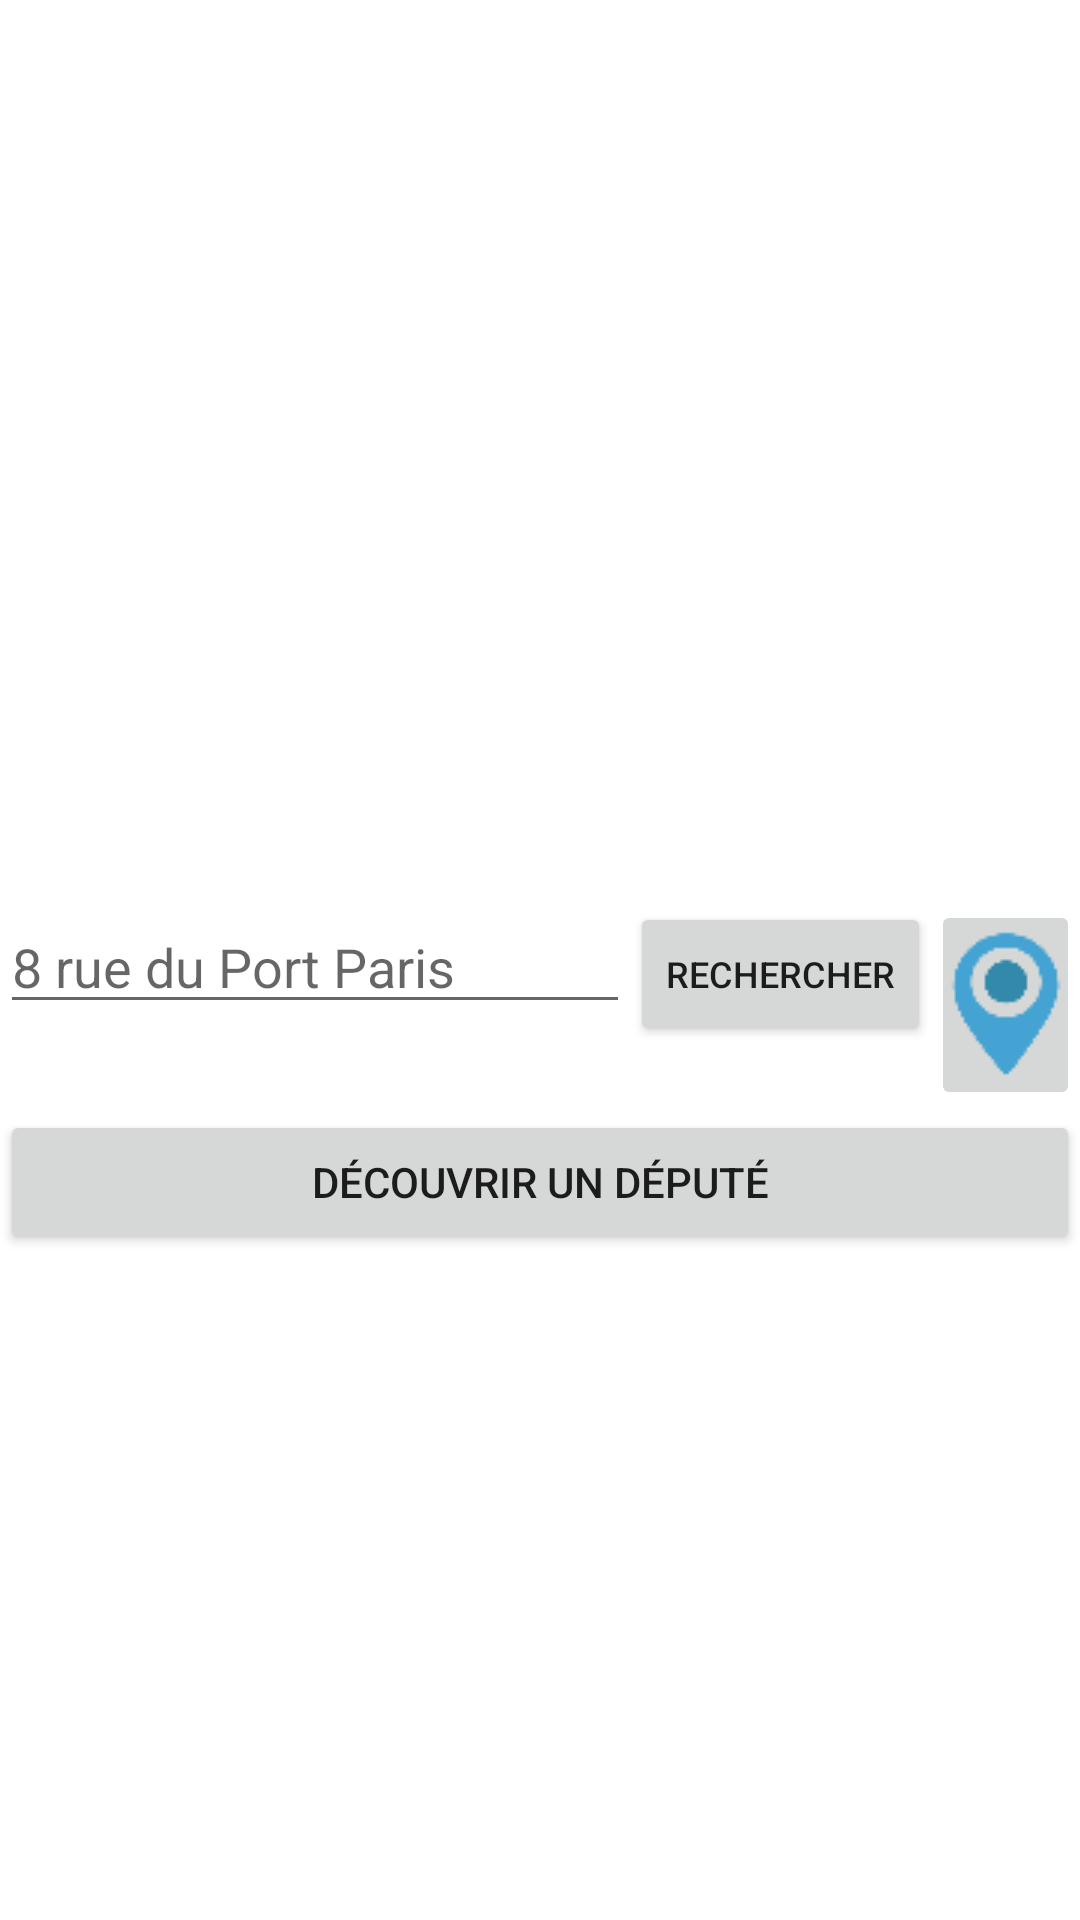

Android layout source for this screen:
<!-- AndroidManifest.xml: application theme Theme.QuiSontNosDéputées -->
<!-- res/layout/activity_main.xml -->
<?xml version="1.0" encoding="utf-8"?>
<androidx.constraintlayout.widget.ConstraintLayout xmlns:android="http://schemas.android.com/apk/res/android"
    xmlns:app="http://schemas.android.com/apk/res-auto"
    xmlns:tools="http://schemas.android.com/tools"
    android:layout_width="match_parent"
    android:layout_height="match_parent"
    tools:context=".MainActivity">

    <LinearLayout
        android:id="@+id/vertical_layout"
        android:layout_width="match_parent"
        android:layout_height="match_parent"
        android:layout_marginTop="300dp"
        android:orientation="vertical"
        app:layout_constraintEnd_toEndOf="parent"
        app:layout_constraintStart_toStartOf="parent"
        app:layout_constraintTop_toTopOf="parent">

        <LinearLayout
            android:id="@+id/Recherche"
            android:layout_width="match_parent"
            android:layout_height="wrap_content"
            android:orientation="horizontal">

            <EditText
                android:id="@+id/TextRecherche"
                android:layout_width="wrap_content"
                android:layout_height="wrap_content"
                android:ems="10"
                android:hint="@string/exemple"
                android:inputType="textPersonName" />

            <Button
                android:id="@+id/BoutonRecherche"
                android:layout_width="wrap_content"
                android:layout_height="wrap_content"
                android:text="@string/rechercher"
                android:textSize="12sp" />

            <ImageButton
                android:id="@+id/GeoRecherche"
                android:layout_width="wrap_content"
                android:layout_height="wrap_content"
                app:srcCompat="@drawable/gps" />
        </LinearLayout>


        <ListView
            android:id="@+id/Favoris"
            android:layout_width="match_parent"
            android:layout_height="wrap_content" >

        </ListView>

    <Button
            android:id="@+id/BoutonMiniJeu"
            android:layout_width="match_parent"
            android:layout_height="wrap_content"
            android:text="@string/miniJeu" />

    </LinearLayout>

</androidx.constraintlayout.widget.ConstraintLayout>
<!-- resources referenced by this layout -->
<resources>
  <!-- drawable gps: png bitmap (drawable, 879 bytes) -->
  <string name="exemple">8 rue du Port Paris</string>
  <string name="miniJeu">Découvrir un député</string>
  <string name="rechercher">Rechercher</string>
  <style name="Theme.QuiSontNosDéputées" parent="Theme.MaterialComponents.DayNight.DarkActionBar">
          
          <item name="colorPrimary">@color/purple_500</item>
          <item name="colorPrimaryVariant">@color/purple_700</item>
          <item name="colorOnPrimary">@color/white</item>
          
          <item name="colorSecondary">@color/teal_200</item>
          <item name="colorSecondaryVariant">@color/teal_700</item>
          <item name="colorOnSecondary">@color/black</item>
          
          <item name="android:statusBarColor" tools:targetApi="l">?attr/colorPrimaryVariant</item>
          
      </style>
  <!-- not gathered from this repository: default colours our renderer supplied (Android Studio template values) -->
  <color name="purple_500">#FF6200EE</color>
  <color name="purple_700">#FF3700B3</color>
  <color name="teal_200">#FF03DAC5</color>
  <color name="teal_700">#FF018786</color>
  <color name="black">#FF000000</color>
  <color name="white">#FFFFFFFF</color>
</resources>
